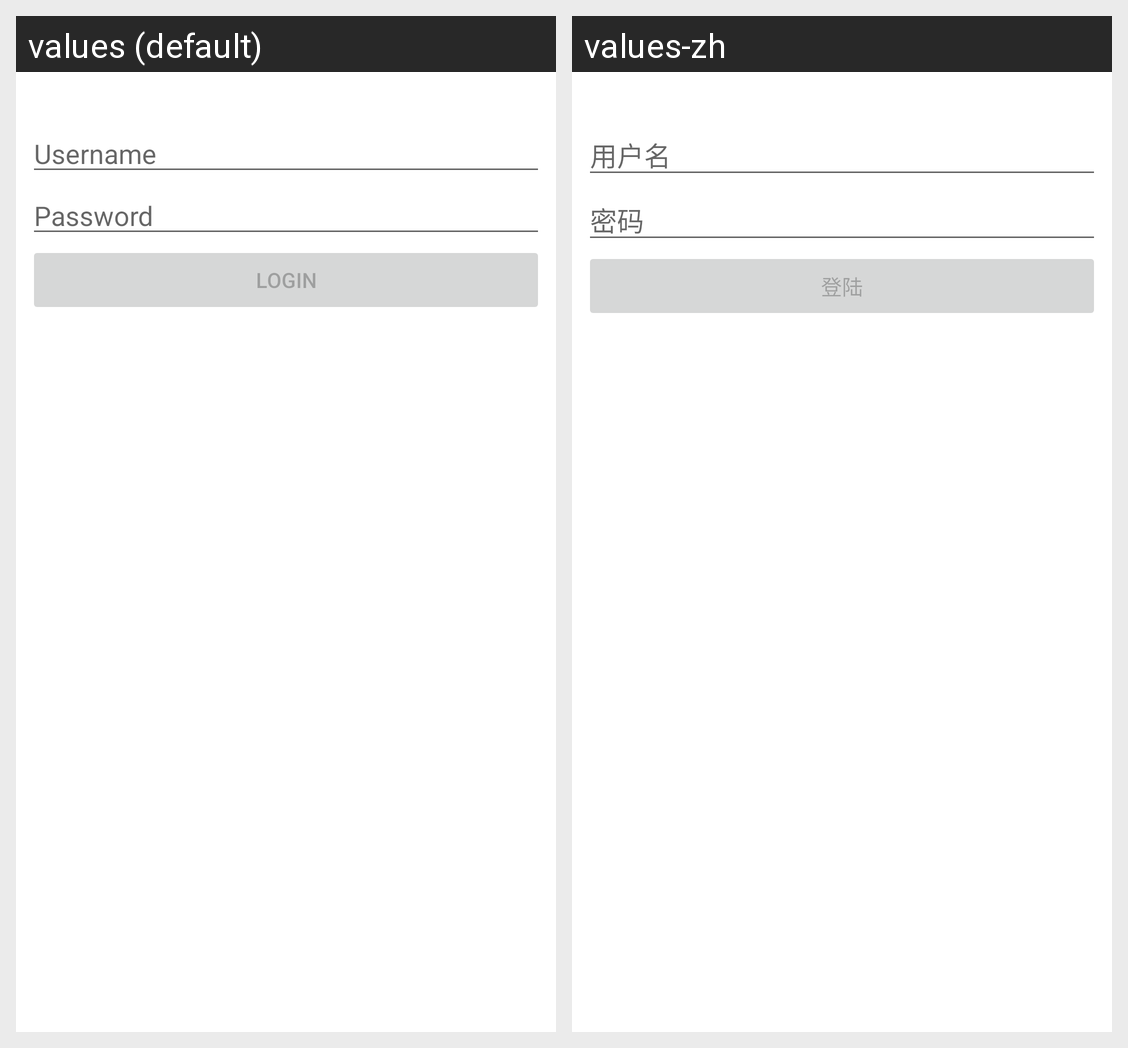

For this localized Android screen grid, give each drawn string resource with its value in every locale shown.
Android screen res/layout/activity_login.xml rendered under 2 locales, left to right: values (default), values-zh. Device: Nexus 5 (rendered at 1080×1920; each locale shown at half size, 540×960, under a caption strip naming it); theme Theme.FuuleaHelper.
Strings drawn on this screen, with the default value and each locale's value (text and hints the layout hard-codes, and strings that could not be matched under every locale, appear in the picture but are not listed):

login_username
  values: Username
  values-zh: 用户名

login_password
  values: Password
  values-zh: 密码

login_btn
  values: Login
  values-zh: 登陆
